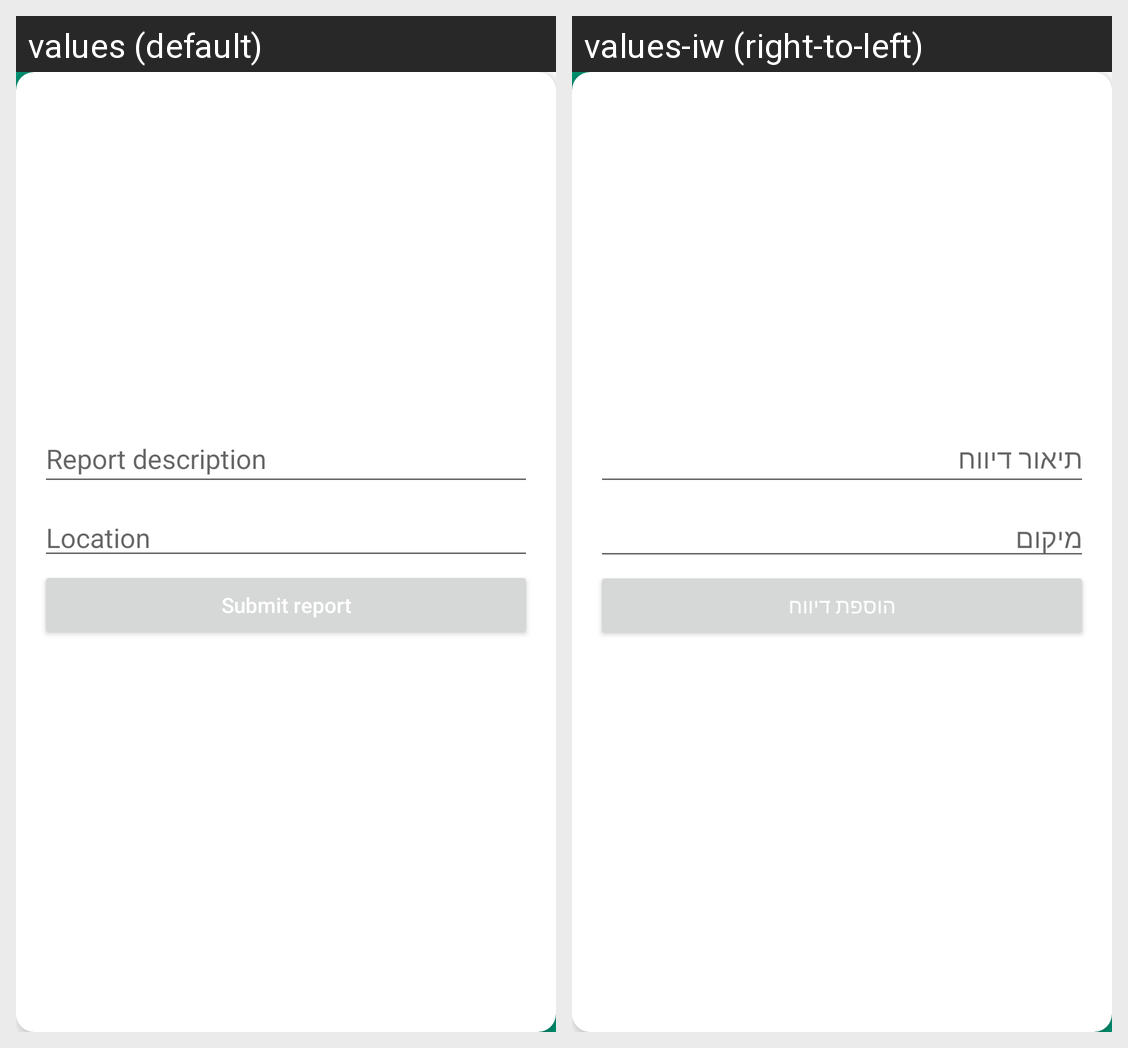

This grid shows one Android layout under two languages. Give, for every string resource on the screen, its name, the default text and each shown locale's text.
Android screen res/layout/fragment_report_stray.xml rendered under 2 locales, left to right: values (default), values-iw (right-to-left). Device: Nexus 5 (rendered at 1080×1920; each locale shown at half size, 540×960, under a caption strip naming it); theme Theme.DogsAdoptionApp.
Strings drawn on this screen, with the default value and each locale's value (text and hints the layout hard-codes, and strings that could not be matched under every locale, appear in the picture but are not listed):

report_description
  values: Report description
  values-iw: תיאור דיווח

report_location
  values: Location
  values-iw: מיקום

submit_report
  values: Submit report
  values-iw: הוספת דיווח
